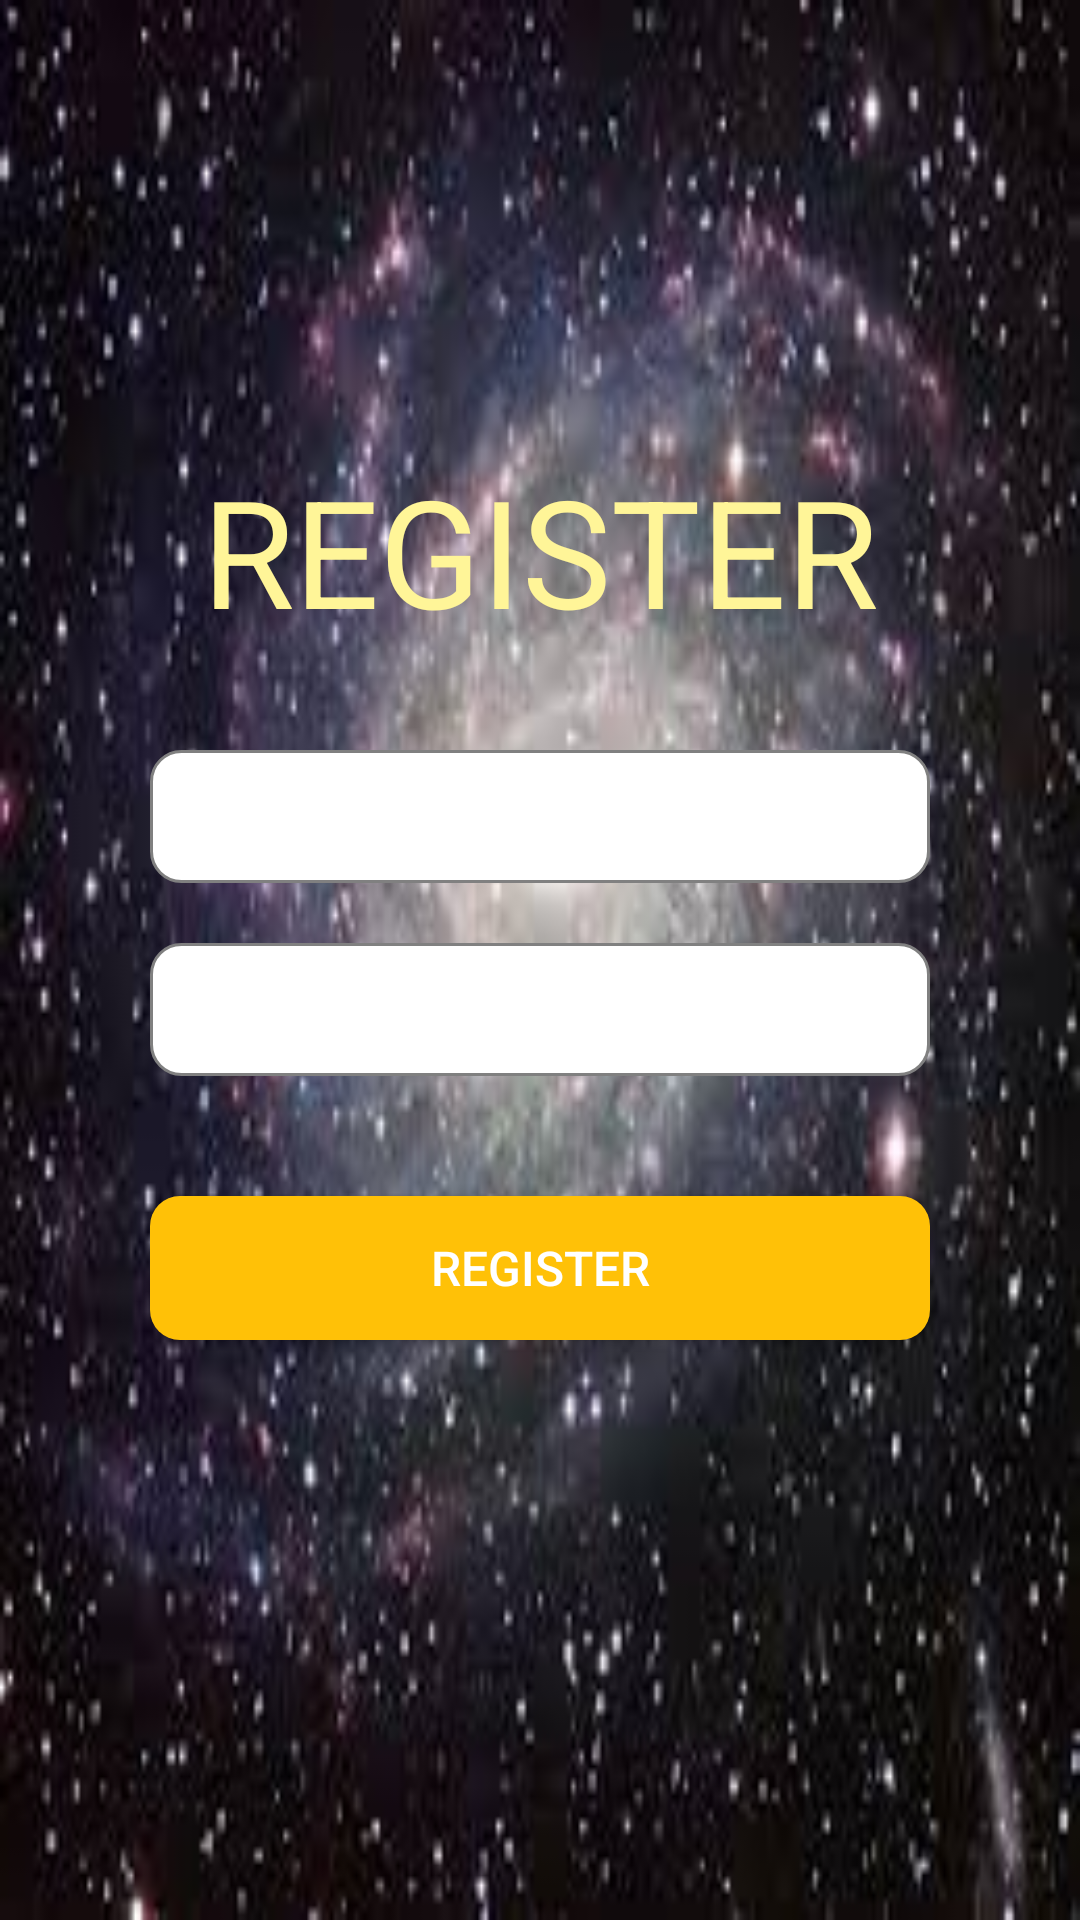

Reconstruct the res/layout file that produces this screen, plus the resources it refers to.
<!-- AndroidManifest.xml: application theme Theme.Assignment_quangnvph25768 -->
<!-- res/layout/activity_sign_in.xml -->
<?xml version="1.0" encoding="utf-8"?>
<RelativeLayout xmlns:android="http://schemas.android.com/apk/res/android"
    android:layout_width="match_parent"
    android:layout_height="match_parent"
    android:background="@drawable/img_1">

    <TextView
        android:layout_width="match_parent"
        android:layout_height="wrap_content"
        android:text="REGISTER"
        android:textColor="#FFF598"
        android:gravity="center"
        android:layout_marginTop="150dp"
        android:textSize="50sp"/>


    <EditText
        android:id="@+id/edtEamilRG"
        android:layout_width="match_parent"
        android:layout_height="wrap_content"
        android:layout_marginTop="250dp"
        android:layout_marginStart="50dp"
        android:layout_marginEnd="50dp"
        android:hint="Email"
        android:padding="10dp"
        android:textColorHint="#FFFFFF"
        android:background="@drawable/edittext_background"/>

    <EditText
        android:id="@+id/edtPassRG"
        android:layout_width="match_parent"
        android:layout_height="wrap_content"
        android:layout_below="@id/edtEamilRG"
        android:layout_marginTop="20dp"
        android:layout_marginStart="50dp"
        android:layout_marginEnd="50dp"
        android:hint="Password"
        android:padding="10dp"
        android:textColorHint="#FFFFFF"
        android:background="@drawable/edittext_background"
        android:inputType="textPassword"/>



    <Button
        android:id="@+id/btnRegister"
        android:layout_width="match_parent"
        android:layout_height="wrap_content"
        android:layout_below="@id/edtPassRG"
        android:layout_marginTop="40dp"
        android:layout_marginStart="50dp"
        android:layout_marginEnd="50dp"
        android:text="Register"
        android:textColor="#FFFFFF"
        android:textSize="16sp"
        android:background="@drawable/button_background"/>

</RelativeLayout>
<!-- resources referenced by this layout -->
<resources>
  <!-- drawable button_background (drawable) -->
  <selector xmlns:android="http://schemas.android.com/apk/res/android">
      <item android:state_pressed="true">
          <shape>
              <solid android:color="#FF4081" />
              <corners android:radius="10dp" />
          </shape>
      </item>
      <item>
          <shape>
              <solid android:color="#FFC107" />
              <corners android:radius="10dp" />
          </shape>
      </item>
  </selector>
  <!-- drawable edittext_background (drawable) -->
  <shape xmlns:android="http://schemas.android.com/apk/res/android">
      <solid android:color="#FFFFFF" />
      <corners android:radius="10dp" />
      <stroke
          android:color="#808080"
          android:width="1dp" />
  </shape>
  <!-- drawable img_1: png bitmap (drawable, 113837 bytes) -->
  <style name="Theme.Assignment_quangnvph25768" parent="Base.Theme.Assignment_quangnvph25768" />
  <style name="Base.Theme.Assignment_quangnvph25768" parent="Theme.Material3.DayNight.NoActionBar">
          
          
      </style>
</resources>
